Run: headless pygame with SDL's dummy video driver; simulated clock (each Clock.tick advances the game by its frame time, no real sleeping); random seed 0; keys injected as events and as key.get_pressed() state; mouse plan: one left click at the window centre at the start of phase 2, then a move to the lower-right quarter at the start of phase 3.
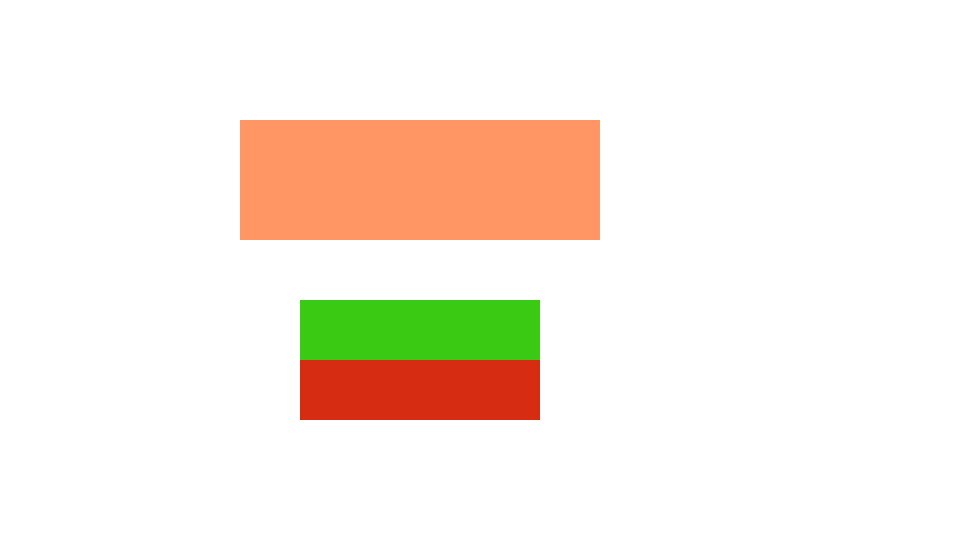
Frame 1 of 4 · flips 1–60 · no input
Frame 2 of 4 · flips 61–180 · clicked the window centre · tapped SPACE, RETURN · held RIGHT (→), D · screen unchanged from frame 1, image omitted
Frame 3 of 4 · flips 181–300 · moved the mouse to the lower-right quarter · held DOWN (↓), S · screen unchanged from frame 2, image omitted
Frame 4 of 4 · flips 301–420 · held LEFT (←), A, UP (↑), W · screen unchanged from frame 3, image omitted

The pygame program that drew these frames:

import pygame

FPS = 60
size = 60

background_color = (255, 255, 255)
name_game_color = (255, 150, 100)
start_button_color = (58, 202, 19)
exit_button_color = (214, 44, 17)
team1_color = (233, 0, 58)
team2_color = (162, 239, 0)

pygame.init()

clock = pygame.time.Clock()

sc = pygame.display.set_mode((size * 16, size * 9))


# Главное меню
def main_menu():
    while 1:
        sc.fill(background_color)
        pos = pygame.mouse.get_pos()

        for i in pygame.event.get():
            if i.type == pygame.QUIT:
                exit()
            if i.type == pygame.MOUSEBUTTONDOWN:
                if i.button == 1:
                    if 5 * size <= pos[0] <= 9 * size and 5 * size <= pos[1] <= 6 * size:
                        team_name_and_field_size()
                    elif 5 * size <= pos[0] <= 9 * size and 6 * size <= pos[1] <= 7 * size:
                        exit()
        pygame.draw.rect(sc, name_game_color, (4 * size, 2 * size, 6 * size, 2 * size))
        pygame.draw.rect(sc, start_button_color, (5 * size, 5 * size, 4 * size, 1 * size))
        pygame.draw.rect(sc, exit_button_color, (5 * size, 6 * size, 4 * size, 1 * size))

        pygame.display.update()
        clock.tick(FPS)


def team_name_and_field_size():
    while 1:

        pos = pygame.mouse.get_pos()

        for i in pygame.event.get():
            if i.type == pygame.QUIT: exit()
            if i.type == pygame.MOUSEBUTTONDOWN:
                if i.button == 1:
                    if 13 * size <= pos[0] <= 16 * size and 8 * size <= pos[1] <= 9 * size:
                        heroes()

        f1 = pygame.font.SysFont('serif', 48)
        team1_text = f1.render('Name team 1: ', 1, team1_color)
        team2_text = f1.render('Name team 2: ', 1, team2_color)
        fieldx_text = f1.render('Length field: ', 1, (180, 0, 0))
        fieldy_text = f1.render('Width field: ', 1, (180, 0, 0))
        sc.blit(team1_text, (size, size))
        sc.blit(team2_text, (size, 2 * size))
        sc.blit(fieldx_text, (size, 3 * size))
        sc.blit(fieldy_text, (size, 4 * size))

        pygame.draw.rect(sc, start_button_color, (13 * size, 8 * size, 3 * size, 1 * size))

        pygame.display.update()
        clock.tick(FPS)


def heroes():
    while 1:

        sc.fill(background_color)

        pos = pygame.mouse.get_pos()

        for i in pygame.event.get():
            if i.type == pygame.QUIT: exit()
            if i.type == pygame.MOUSEBUTTONDOWN:
                if i.button == 1:
                    if 13 * size <= pos[0] <= 16 * size and 8 * size <= pos[1] <= 9 * size:
                        game()

        f1 = pygame.font.SysFont('serif', 20)
        team1_text = f1.render('Name team 1', 1, team1_color)
        team2_text = f1.render('Name team 2', 1, team2_color)
        characters = ['Инжинер', "Глава ОПГ Жележные рукова", "Журналист", "Шершняга", "Роза Робот", "Катаморанов"]
        sc.blit(team1_text, (size, size))
        sc.blit(team2_text, (8 * size, size))
        i = 1
        for character in characters:
            i += 1
            sc.blit(f1.render(character, 1, (123, 32, 21)), (size, i * size))
            sc.blit(f1.render(character, 1, (123, 32, 21)), (8 * size, i * size))
            sc.blit(f1.render("x: ", 1, (0, 0, 0)), (6 * size, i * size))
            sc.blit(f1.render("y: ", 1, (0, 0, 0)), (7 * size, i * size))
            sc.blit(f1.render("x: ", 1, (0, 0, 0)), (13 * size, i * size))
            sc.blit(f1.render("y: ", 1, (0, 0, 0)), (14 * size, i * size))
        i = 1

        pygame.draw.rect(sc, start_button_color, (13 * size, 8 * size, 3 * size, 1 * size))
        pygame.display.update()
        clock.tick(FPS)


def game():
    pass


main_menu()
